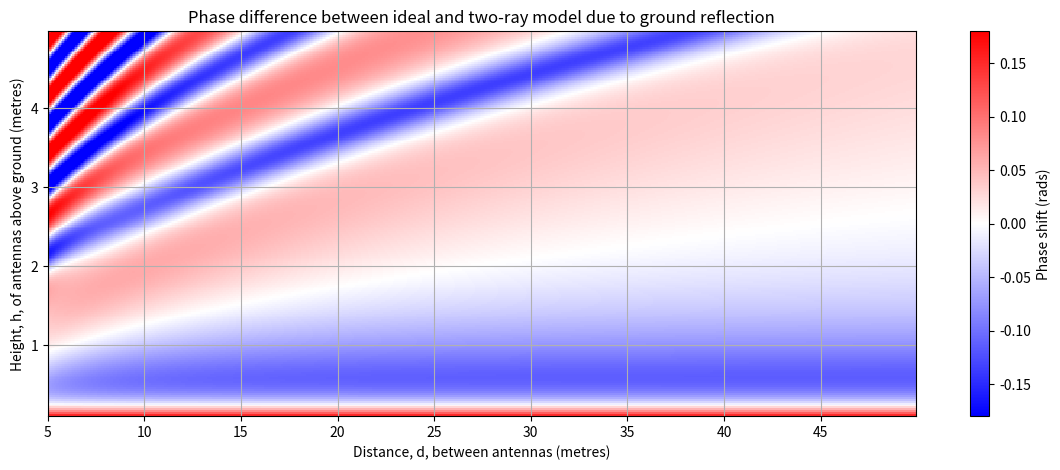
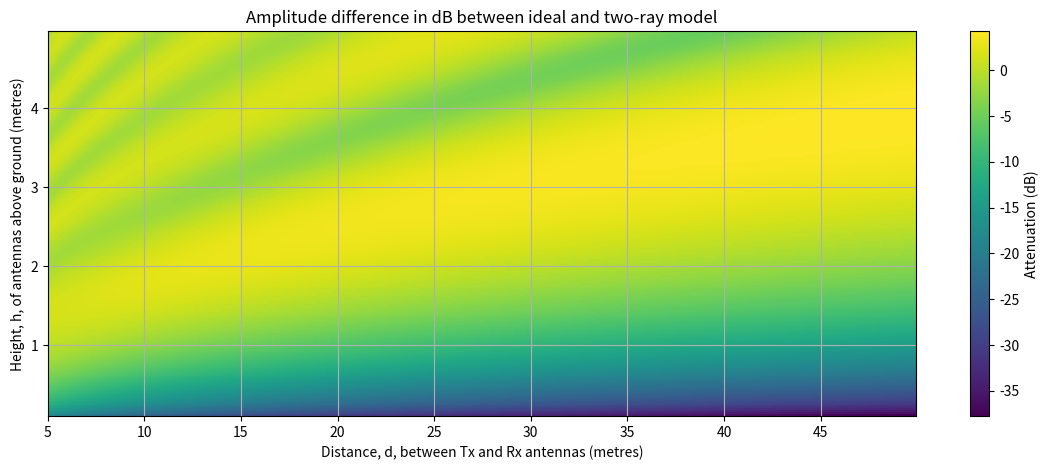

Write the Python code that produced these figures, in order.
#!/usr/bin/env python

import numpy as np
import matplotlib.pyplot as plt
import scipy.constants

def get_rho(omega, psi):
    """ psi can be a list of psi values
    """
    #k = 15      # dielectric constant
    k = 5      # dielectric constant
    #alpha = 10e-2   # conductivity
    alpha = 0.10   # conductivity
    #omega = (scipy.constants.c / 0.09) * 2*np.pi

    chi = alpha/(omega*scipy.constants.epsilon_0)
    rho = (
        (((k - (1j * chi))*np.sin(psi)) - np.sqrt((k - (1j*chi))-np.square(np.cos(psi)))) /
        (((k - (1j * chi))*np.sin(psi)) + np.sqrt((k - (1j*chi))-np.square(np.cos(psi))))
    )
    return rho

def generate_d_h_rho_colourmesh():
    d_edge = np.linspace(0, 50, 1000, endpoint = False)
    d_mid = [(d_edge[i+1]+d_edge[i])/2 for i in range(len(d_edge)-1)]
    h_edge = np.linspace(0.1, 5, 200, endpoint = False)
    h_mid = [(h_edge[i+1]+h_edge[i])/2 for i in range(len(h_edge)-1)]

    psi = np.linspace(0, np.radians(90), 1000)
    plt.plot(np.degrees(psi),np.angle( generate_rho(psi)))
    plt.plot(np.degrees(psi),np.abs( generate_rho(psi)))
    plt.show()

    Z = np.ndarray((len(d_mid), len(h_mid)), dtype=np.complex128)
    for idx, d in enumerate(d_mid):
        # d/2 because reflection occurs midway the distance between the antennas
        psi = np.arctan2(h_mid, d/2)
        Z[idx] = generate_rho(psi)
    X, Y = np.meshgrid(d_mid, h_mid)
    Z = Z.T
    plt.pcolormesh(X, Y, np.angle(Z))
    plt.colorbar()
    plt.show()
    plt.pcolormesh(X, Y, np.abs(Z))
    plt.colorbar()
    plt.show()

def generate_difference_plots():
    delta_ab = 1.0 # difference in distance from Tx to RxA and Tx to RxB
    f = 250e6  # Hz
    wavelength = scipy.constants.c/f # meters
    omega = 2*np.pi*f  # rads per second
    
    r_edges = np.linspace(5, 50, 600, endpoint = False)
    # plural because it's a list of r values
    rs = np.array([(r_edges[i+1]+r_edges[i])/2 for i in range(len(r_edges)-1)])
    ras = rs - (delta_ab / 2)
    rbs = rs + (delta_ab / 2)
    h_edges = np.linspace(0.1, 5, 200, endpoint = False)
    hs = np.array([(h_edges[i+1]+h_edges[i])/2 for i in range(len(h_edges)-1)])
    # an array of amplitude and phase differences as a result of only the direct beam
    array_direct = np.ndarray((len(rs), len(hs)), dtype=np.complex128)
    # an array of amplitude and phase differences as a result of direct plus reflectd
    array_combined = np.ndarray((len(rs), len(hs)), dtype=np.complex128)
    for r_idx in range(len(rs)):
        ra = ras[r_idx]
        rb = rbs[r_idx]
        direct_a = (wavelength/(4*np.pi*ra)) * np.exp(-1j * 2.0*np.pi * ra/wavelength)
        direct_b = (wavelength/(4*np.pi*ra)) * np.exp(-1j * 2.0*np.pi * rb/wavelength)
        direct_delta_phase = np.angle(direct_b) - np.angle(direct_a)
        array_direct_value = np.abs(direct_a) * np.exp(1j * direct_delta_phase)
        for h_idx, h in enumerate(hs):
            array_direct[r_idx][h_idx] = array_direct_value
            theta_a = np.arctan2(h, ra)
            theta_b = np.arctan2(h, rb)
            ra_prime = 2 * np.sqrt(h**2 + (ra/2)**2)
            rb_prime = 2 * np.sqrt(h**2 + (rb/2)**2)
            reflected_a = (wavelength/(4*np.pi*ra_prime)) * np.exp(-1j * 2.0*np.pi * ra_prime/wavelength)
            reflected_b = (wavelength/(4*np.pi*rb_prime)) * np.exp(-1j * 2.0*np.pi * rb_prime/wavelength)
            # factor in beam:
            reflected_a *= np.cos(theta_a)
            reflected_b *= np.cos(theta_b)
            # factor in ground reflection coefficient
            ground_coefficient_a = get_rho(omega, theta_a)
            ground_coefficient_b = get_rho(omega, theta_b)
            reflected_a *= ground_coefficient_a
            reflected_b *= ground_coefficient_b
            combined_a = direct_a + reflected_a
            combined_b = direct_b + reflected_b
            combined_delta_phase = np.angle(combined_b) - np.angle(combined_a)
            array_combined[r_idx][h_idx] = np.abs(combined_a) * np.exp(1j * combined_delta_phase)

    array_change = array_combined / array_direct
    Z = array_change
    X, Y = np.meshgrid(r_edges, h_edges)
    Z = Z.T
    fig1 = plt.figure(figsize=(14,5))
    plt.pcolormesh(X, Y, np.angle(Z), linewidth=0,rasterized=True, cmap='bwr', vmin=-0.18, vmax=0.18)
    cb = plt.colorbar()
    cb.set_label("Phase shift (rads)")
    plt.grid(True)
    plt.title("Phase difference between ideal and two-ray model due to ground reflection")
    plt.ylabel("Height, h, of antennas above ground (metres)")
    plt.xlabel("Distance, d, between antennas (metres)")
    plt.show()
    fig1 = plt.figure(figsize=(14,5))
    plt.pcolormesh(X, Y, 20*np.log10(np.abs(Z)), linewidth=0,rasterized=True)
    cb = plt.colorbar()
    cb.set_label("Attenuation (dB)")
    plt.title("Amplitude difference in dB between ideal and two-ray model")
    plt.ylabel("Height, h, of antennas above ground (metres)")
    plt.xlabel("Distance, d, between Tx and Rx antennas (metres)")
    plt.grid(True)
    plt.show()

def generate_two_ray_vs_friis_plots():
    delta_ab = 1.0 # difference in distance from Tx to RxA and Tx to RxB
    f = 250e6  # Hz
    wavelength = scipy.constants.c/f # meters
    omega = 2*np.pi*f  # rads per second
    
    r_edges = np.linspace(5, 5000, 1000, endpoint = False)
    # plural because it's a list of r values
    rs = np.array([(r_edges[i+1]+r_edges[i])/2 for i in range(len(r_edges)-1)])
    h_edges = np.linspace(0.1, 5, 200, endpoint = False)
    hs = np.array([(h_edges[i+1]+h_edges[i])/2 for i in range(len(h_edges)-1)])
    # an array of amplitude and phase differences as a result of only the direct beam
    array_friis = np.ndarray((len(rs), len(hs)), dtype=np.float64)
    # an array of amplitude and phase differences as a result of direct plus reflectd
    array_two_ray = np.ndarray((len(rs), len(hs)), dtype=np.float64)
    for r_idx, r in enumerate(rs):
        friis_value = 20*np.log10(wavelength / (4*np.pi*r))
        for h_idx, h in enumerate(hs):
            array_friis[r_idx][h_idx] = friis_value
            array_two_ray[r_idx][h_idx] = 10*np.log10(h**2 * h**2 / r**4)
    # arrays are in power RECEIVED. So do smaller - larger (dB)  to get: smaller/larger (lin)
    Z = array_two_ray - array_friis
    X, Y = np.meshgrid(r_edges, h_edges)
    Z = Z.T
    plt.pcolormesh(X, Y, Z)
    plt.colorbar()
    plt.show()




def from_thomas():
    h=3   # source antenna height
    maxrange=40.0  # maximum range
    freq=250.0  # MHz
    xx=(30.0-1)/.05;

    wavelength=300/freq

    x=np.array([np.arange(1,maxrange,0.05)]);
    y=np.array([np.arange(0,5,0.05)]).T
    allx=np.dot(np.array([np.ones(np.shape(y)[0])]).T,x)
    ally=np.dot(y,np.array([np.ones(np.shape(x)[1])]))

    range1=np.sqrt(allx**2.0+(ally-h)**2.0)
    range2=np.sqrt(allx**2.0+(ally+h)**2.0)

    angle1=np.arctan2(ally-h,allx)
    angle2=np.arctan2(ally+h,allx)

    # far fields are, crudely: (ground reflection coefficient) * (antenna pattern, assume cosine) * (1/r) * (e^-j beta x)
    signal1 = 1.0*np.cos(angle1)/range1 * np.exp(np.complex(0,-2.0*np.pi/wavelength)*range1)
    signal2 = 0.71*np.cos(angle2)/range2 * np.exp(np.complex(0,-2.0*np.pi/wavelength)*range2)

    signal=signal1+signal2;

    fig0 = plt.figure(figsize=(16,4))
    plt.pcolor(x,y,20*np.log10(np.abs(signal)))
    plt.plot([0,0,0],[h-wavelength/4.0,h,h+wavelength/4.0],lw=2,marker='s',color='k')
    plt.plot([-1,maxrange],[0,0],lw=1,color='k')
    plt.plot([x[0,xx],x[0,xx]],[0,5],lw=2,color='w',linestyle='--')
    plt.colorbar(); plt.grid(True)
    plt.clim([-30,0]);  plt.xlim([-1,maxrange]);  plt.ylim([0,5]);  
    plt.ylabel('Height above ground, m');  plt.xlabel('Distance from source, m');
    plt.title('Far fields of a dipole %3.1f m above ground, dBVolts' % h)

    fig1 = plt.figure(figsize=(16,4))
    plt.pcolor(x,y,np.angle(signal),cmap=plt.get_cmap('hsv'))
    plt.plot([0,0,0],[h-wavelength/4.0,h,h+wavelength/4.0],lw=2,marker='s',color='k')
    plt.colorbar(); plt.grid(True);  plt.clim([-np.pi,np.pi]);  plt.xlim([-1,maxrange]);  plt.ylim([0,5]);
    plt.ylabel('Height above ground, m');  plt.xlabel('Distance from source, m');
    plt.title('Far field phases of a dipole %3.1f m above ground, dBVolts' % h)

    f, (ax1, ax2, ax3) = plt.subplots(1,3,sharey=True,figsize=(12,3.5))
    mag=20*np.log10(np.abs(signal[:,xx]));
    ax1.plot(mag-mag[0],y);
    mag2=20*np.log10(np.abs(signal[:,xx+10]));
    ax1.plot(mag2-mag[0],y);
    ax1.set_xlim([-6,0]); ax1.set_ylim([0,5]); ax1.grid(True);
    ax1.set_xlabel('E field magnitude, dBVolts, normalised to y=0');  ax1.set_ylabel('Height above ground, m');
    ax1.set_title('Elevation cut x=%5.0f m away. Source at %3.1f m' % (x[0,xx],h));

    ph=np.unwrap(np.angle(signal[:,xx]));
    ax2.plot(ph-ph[0],y)
    ph2=np.unwrap(np.angle(signal[:,xx+10]));
    ax2.plot(ph2-ph[0],y)
    ax2.set_xlabel('(Unwrapped) Phase, radians');
    ax2.grid(True);  ax2.set_ylim([0,5]);   #ax2.set_xlim([-1.8,1])
    ax2.set_title('Elevation cut x=%5.0f m away. Source at %3.1f m' % (x[0,xx],h));

    ph3=np.unwrap(np.angle(signal[:,xx+10]));
    ax3.plot(ph-ph2,y)
    ax3.set_xlabel('(Unwrapped) Phase difference, radians');
    ax3.grid(True);  ax3.set_ylim([0,5]);   #ax3.set_xlim([-1.8,1])
    ax3.set_title('Elevation cut x=%5.0f m away. Source at %3.1f m' % (x[0,xx],h));

    plt.show()

if __name__ == '__main__':
    generate_difference_plots()
